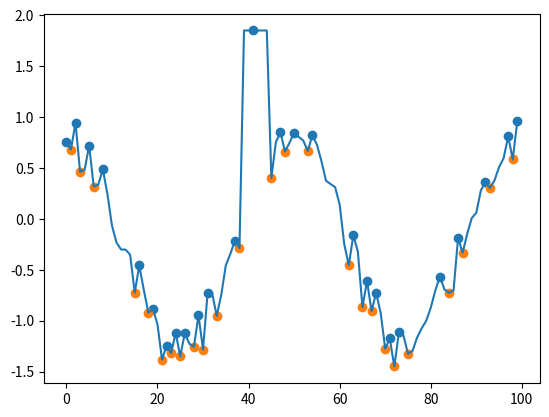

This figure's Python source:
# -*- coding: utf-8 -*-
"""
Created on 2025/02/24 13:20:36
@author: Whenxuan Wang
@email: wwhenxuan@gmail.com
要不要考虑将这个函数移动到utils中
"""
import numpy as np

from typing import Tuple, Union


def extrema(
    x: np.ndarray,
) -> Union[
    Tuple[np.ndarray, np.ndarray, np.ndarray, np.ndarray], Tuple[None, None, None, None]
]:
    """
    Gets the global extrema points from a time series

    DEFINITION (from https://en.wikipedia.org/wiki/Maxima_and_minima):
    In mathematics, maxima and minima, also known as extrema, are points in the domain of a function at which the
    function takes a largest value (maximum) or smallest value (minimum), either within a given neighbourhood
    (local extrema) or on the function domain in its entirety (global extrema).

    :param x: The input 1D time series or signal.
    :return: xmax - maxima points in descending order.
             imax - indexes of the XMAX.
             xmin - minima points in descending order.
             imin - indexes of the XMIN.
    """

    # 初始化输出变量 将要输出结果的空数组
    xmax, imax, xmin, imin = [], [], [], []

    # 检查输入判断x是否为一位向量
    if np.size(x) != x.shape[0]:
        raise ValueError("输入信号x必须是一维数组，不能是多元向量")

    # 记录信号的长度
    seq_len = x.shape[0]

    # 生成索引向量
    index = np.arange(0, seq_len)

    # 检验输入信号中的缺失值
    nan = np.any(np.isnan(x))
    if nan is True:
        # 输入信号存在缺失值
        raise ValueError("`extrema`函数无法处理带有缺失值的信号")

    # Difference between subsequent elements
    dx = np.diff(x)

    # Is a horizontal line
    if ~np.any(dx) is True:
        return None, None, None, None

    # Flat peaks? Put the middle element:
    a = np.where(dx != 0)[0]  # Indexes where x changes
    lm = np.where(np.diff(a) != 1)[0] + 1  # Indexes where a do not change
    d = a[lm] - a[lm - 1]
    a[lm] = a[lm] - np.floor(d / 2)
    a = np.append(a, seq_len - 1)

    # Peaks ?
    # Series without flat peaks
    xa = x[a]
    # 1  =>  positive slopes (minima begin)
    # 0  =>  negative slopes (maxima begin)
    b = (np.diff(xa) > 0).astype(int)

    # -1 =>  maxima indexes (but one)
    # +1 =>  minima indexes (but one)
    xb = np.diff(b)

    # maxima indexes
    imax = np.where(xb == -1)[0] + 1

    # minima indexes
    imin = np.where(xb == +1)[0] + 1

    imax = a[imax]
    imin = a[imin]

    nmaxi = len(imax)
    nmini = len(imin)

    # Maximum or minumim on a flat peak at the ends?
    if nmaxi == 0 and nmini == 0:
        if x[0] > x[-1]:
            xmax = x[0]
            imax = index[0]
            xmin = x[-1]
            imin = index[-1]
        elif x[1] < x[-1]:
            xmax = x[-1]
            imax = index[-1]
            xmin = x[0]
            imin = index[0]
        return xmax, imax, xmin, imin

    # Maximum or minumim at the ends?
    if nmaxi == 0:
        imax = np.array([0, seq_len - 1])
    elif nmini == 0:
        imin = np.array([0, seq_len - 1])
    else:
        if imax[0] < imin[0]:
            imin = np.append(0, imin)
        else:
            imax = np.append(0, imax)
        if imax[-1] > imin[-1]:
            imin = np.append(seq_len - 1, imin)
        else:
            imax = np.append(seq_len - 1, imax)

    # 通过索引获取具体的数值
    xmax = x[imax]
    xmin = x[imin]

    return xmax, imax, xmin, imin


if __name__ == "__main__":
    from matplotlib import pyplot as plt

    x = 2 * np.pi * np.linspace(-1, 1, 100)
    y = np.cos(x) - 0.5 + 0.5 * np.random.rand(100)
    y[39:45] = 1.85

    xmax, imax, xmin, imin = extrema(y)
    plt.figure(dpi=700)
    plt.plot(y)
    plt.scatter(imax, xmax)
    plt.scatter(imin, xmin)
    plt.show()
